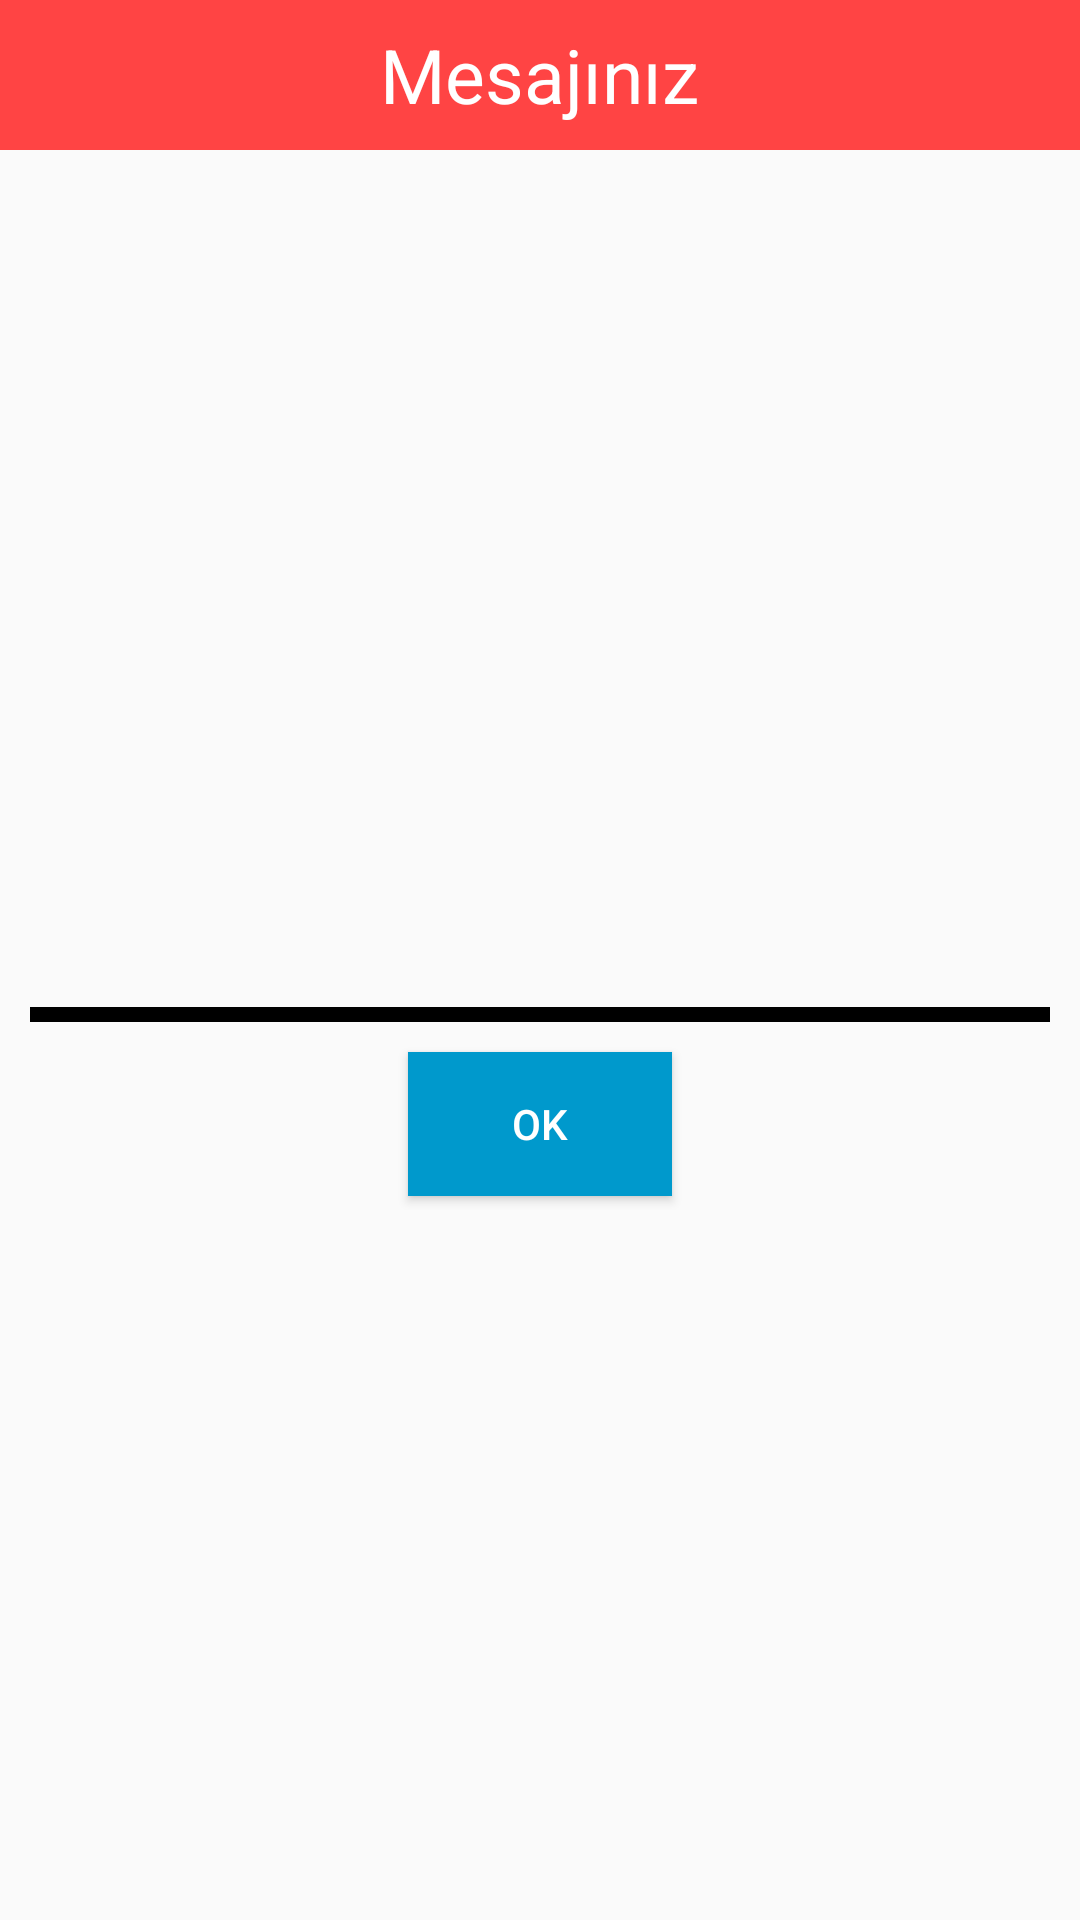

Reconstruct the res/layout file that produces this screen, plus the resources it refers to.
<!-- AndroidManifest.xml: application theme AppTheme -->
<!-- res/layout/notification_alert.xml -->
<?xml version="1.0" encoding="utf-8"?>
<LinearLayout xmlns:android="http://schemas.android.com/apk/res/android"
    android:orientation="vertical" android:layout_width="300dp"
    android:layout_height="match_parent"
   >


    <LinearLayout
        android:layout_width="match_parent"
        android:layout_height="50dp"
        android:background="@android:color/holo_red_light"
        android:layout_gravity="center"
        android:gravity="center">
        <TextView
            android:layout_width="wrap_content"
            android:layout_height="wrap_content"
            android:text="Mesajınız"
            android:textSize="25dp"
            android:layout_gravity="center"
            android:gravity="center"
            android:textColor="@android:color/white"
            />

    </LinearLayout>
    <LinearLayout
        android:layout_width="match_parent"
        android:layout_height="match_parent"
        android:orientation="vertical"
        android:layout_gravity="center"
        android:padding="10dp"
        android:gravity="center">
    <TextView
        android:layout_width="match_parent"
        android:layout_height="wrap_content"
        android:layout_gravity="center"
        android:textSize="18dp"
        android:id="@+id/Message"
        android:padding="10dp"/>
<LinearLayout
    android:layout_width="match_parent"
    android:layout_height="5dp"
    android:background="@android:color/black"></LinearLayout>
        <LinearLayout
            android:layout_width="match_parent"
            android:layout_height="10dp"></LinearLayout>
    <Button
        android:layout_width="wrap_content"
        android:layout_height="wrap_content"
        android:text="Ok"
        android:textColor="@android:color/white"
        android:id="@+id/okbtn"
        android:background="@android:color/holo_blue_dark"
        android:layout_gravity="center"
        android:gravity="center"/>

</LinearLayout>

</LinearLayout>
<!-- resources referenced by this layout -->
<resources>
  <style name="AppTheme" parent="Theme.AppCompat.Light.DarkActionBar">
          
          <item name="colorPrimary">@color/colorPrimary</item>
          <item name="colorPrimaryDark">@color/colorPrimaryDark</item>
          <item name="colorAccent">@color/colorAccent</item>
          <item name="windowActionBar">false</item>
          <item name="windowNoTitle">true</item>
          <item name="android:windowFullscreen">true</item>
      </style>
  <color name="colorPrimary">#3F51B5</color>
  <color name="colorPrimaryDark">#303F9F</color>
  <color name="colorAccent">#FF4081</color>
</resources>
